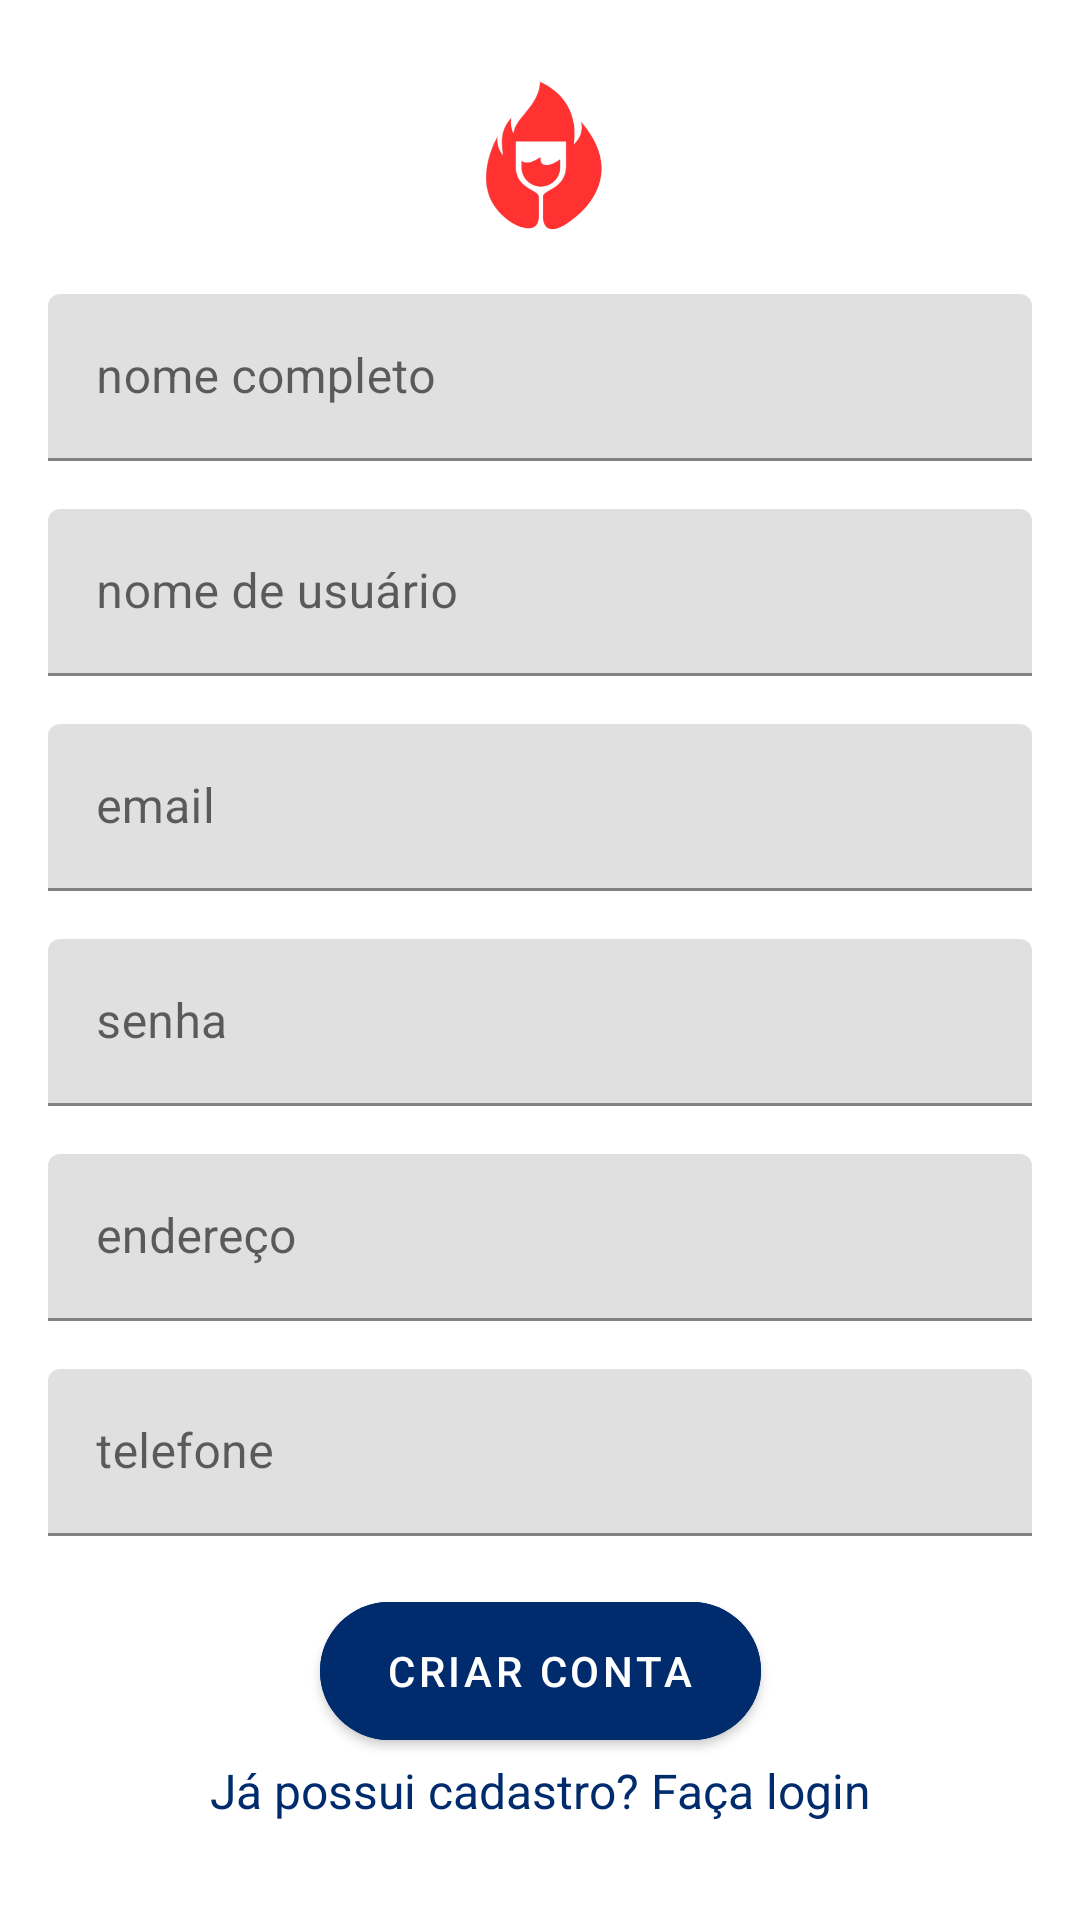

Write the Android layout XML for this screen, with the resource values it uses.
<!-- AndroidManifest.xml: application theme Theme.CoffeeShop -->
<!-- res/layout/register_activity.xml -->
<?xml version="1.0" encoding="utf-8"?>
<androidx.constraintlayout.widget.ConstraintLayout
    xmlns:android="http://schemas.android.com/apk/res/android"
    xmlns:app="http://schemas.android.com/apk/res-auto"
    xmlns:tools="http://schemas.android.com/tools"
    android:layout_width="match_parent"
    android:layout_height="match_parent"
    android:background="@color/branco"
    android:padding="16dp"
    tools:context=".view.register.RegisterActivity">

    

    

    <ImageView
        android:id="@+id/register_logo"
        android:layout_width="103dp"
        android:layout_height="58dp"
        android:layout_marginTop="8dp"
        android:adjustViewBounds="true"
        android:contentDescription="fogologo"
        android:src="@drawable/fogologo"
        app:layout_constraintEnd_toEndOf="parent"
        app:layout_constraintStart_toStartOf="parent"
        app:layout_constraintTop_toTopOf="parent" />

    <com.google.android.material.textfield.TextInputLayout
        android:id="@+id/fullNameInputLayout"
        android:layout_width="0dp"
        android:layout_height="wrap_content"
        android:layout_marginTop="16dp"
        app:layout_constraintTop_toBottomOf="@id/register_logo"
        app:layout_constraintStart_toStartOf="parent"
        app:layout_constraintEnd_toEndOf="parent">

        <com.google.android.material.textfield.TextInputEditText
            android:id="@+id/register_full_name"
            android:layout_width="match_parent"
            android:layout_height="wrap_content"
            android:hint="nome completo"
            android:inputType="textPersonName" />
    </com.google.android.material.textfield.TextInputLayout>

    
    <com.google.android.material.textfield.TextInputLayout
        android:id="@+id/usernameInputLayout"
        android:layout_width="0dp"
        android:layout_height="wrap_content"
        android:layout_marginTop="16dp"
        app:layout_constraintTop_toBottomOf="@id/fullNameInputLayout"
        app:layout_constraintStart_toStartOf="parent"
        app:layout_constraintEnd_toEndOf="parent">

        <com.google.android.material.textfield.TextInputEditText
            android:id="@+id/register_username"
            android:layout_width="match_parent"
            android:layout_height="wrap_content"
            android:hint="@string/prompt_username"
            android:inputType="text" />
    </com.google.android.material.textfield.TextInputLayout>

    
    <com.google.android.material.textfield.TextInputLayout
        android:id="@+id/emailInputLayout"
        android:layout_width="0dp"
        android:layout_height="wrap_content"
        android:layout_marginTop="16dp"
        app:layout_constraintTop_toBottomOf="@id/usernameInputLayout"
        app:layout_constraintStart_toStartOf="parent"
        app:layout_constraintEnd_toEndOf="parent">

        <com.google.android.material.textfield.TextInputEditText
            android:id="@+id/register_email"
            android:layout_width="match_parent"
            android:layout_height="wrap_content"
            android:hint="@string/prompt_email"
            android:inputType="textEmailAddress" />
    </com.google.android.material.textfield.TextInputLayout>

    
    <com.google.android.material.textfield.TextInputLayout
        android:id="@+id/passwordInputLayout"
        android:layout_width="0dp"
        android:layout_height="wrap_content"
        android:layout_marginTop="16dp"
        app:layout_constraintTop_toBottomOf="@id/emailInputLayout"
        app:layout_constraintStart_toStartOf="parent"
        app:layout_constraintEnd_toEndOf="parent">

        <com.google.android.material.textfield.TextInputEditText
            android:id="@+id/register_password"
            android:layout_width="match_parent"
            android:layout_height="wrap_content"
            android:hint="@string/prompt_password"
            android:inputType="textPassword" />
    </com.google.android.material.textfield.TextInputLayout>

    
    <com.google.android.material.textfield.TextInputLayout
        android:id="@+id/addressInputLayout"
        android:layout_width="0dp"
        android:layout_height="wrap_content"
        android:layout_marginTop="16dp"
        app:layout_constraintTop_toBottomOf="@id/passwordInputLayout"
        app:layout_constraintStart_toStartOf="parent"
        app:layout_constraintEnd_toEndOf="parent">

        <com.google.android.material.textfield.TextInputEditText
            android:id="@+id/register_address"
            android:layout_width="match_parent"
            android:layout_height="wrap_content"
            android:hint="@string/prompt_address"
            android:inputType="text" />
    </com.google.android.material.textfield.TextInputLayout>

    
    <com.google.android.material.textfield.TextInputLayout
        android:id="@+id/phoneInputLayout"
        android:layout_width="0dp"
        android:layout_height="wrap_content"
        android:layout_marginTop="16dp"
        app:layout_constraintTop_toBottomOf="@id/addressInputLayout"
        app:layout_constraintStart_toStartOf="parent"
        app:layout_constraintEnd_toEndOf="parent">

        <com.google.android.material.textfield.TextInputEditText
            android:id="@+id/register_phone"
            android:layout_width="match_parent"
            android:layout_height="wrap_content"
            android:hint="@string/prompt_phone"
            android:inputType="phone" />
    </com.google.android.material.textfield.TextInputLayout>

    

    
    <com.google.android.material.button.MaterialButton
        android:id="@+id/register_button"
        android:layout_width="147dp"
        android:layout_height="58dp"
        android:layout_marginTop="16dp"
        android:backgroundTint="@color/azul"
        android:elevation="8dp"
        android:text="@string/action_register"
        android:textColor="@android:color/white"
        app:cornerRadius="24dp"
        app:layout_constraintEnd_toEndOf="parent"
        app:layout_constraintStart_toStartOf="parent"
        app:layout_constraintTop_toBottomOf="@id/phoneInputLayout" />

    <ProgressBar
        android:id="@+id/register_loading"
        android:layout_width="wrap_content"
        android:layout_height="wrap_content"
        android:visibility="gone"
        app:layout_constraintTop_toBottomOf="@id/register_button"
        app:layout_constraintStart_toStartOf="parent"
        app:layout_constraintEnd_toEndOf="parent"
        android:layout_marginTop="16dp" />

    
    <TextView
        android:id="@+id/textViewLogin"
        android:layout_width="wrap_content"
        android:layout_height="wrap_content"
        android:text="Já possui cadastro? Faça login"
        android:textColor="@color/azul"
        android:textSize="16sp"
        app:layout_constraintEnd_toEndOf="parent"
        app:layout_constraintStart_toStartOf="parent"
        app:layout_constraintTop_toTopOf="@+id/register_loading" />
</androidx.constraintlayout.widget.ConstraintLayout>
<!-- resources referenced by this layout -->
<resources>
  <color name="azul">#002b6d</color>
  <color name="branco">#FFFFFFFF</color>
  <!-- drawable fogologo: png bitmap (drawable, 15579 bytes) -->
  <string name="action_register">criar conta</string>
  <string name="prompt_address">endereço</string>
  <string name="prompt_email">email</string>
  <string name="prompt_password">senha</string>
  <string name="prompt_phone">telefone</string>
  <string name="prompt_username">nome de usuário</string>
  <style name="Theme.CoffeeShop" parent="Theme.MaterialComponents.DayNight.DarkActionBar">
          
          <item name="colorPrimary">@color/vermelho</item>
          <item name="colorPrimaryVariant">@color/bordo</item>
          <item name="colorOnPrimary">@color/branco</item>
          
          <item name="colorSecondary">@color/azul</item>
          <item name="colorSecondaryVariant">@color/azul</item>
          <item name="colorOnSecondary">@color/black</item>
          
          <item name="android:statusBarColor">?attr/colorPrimaryVariant</item>
          
  
      </style>
  <color name="vermelho">#ff3131</color>
  <color name="bordo">#621111</color>
  <color name="black">#FF000000</color>
</resources>
